Run: headless pygame with SDL's dummy video driver; simulated clock (each Clock.tick advances the game by its frame time, no real sleeping); random seed 0; keys injected as events and as key.get_pressed() state; no mouse input.
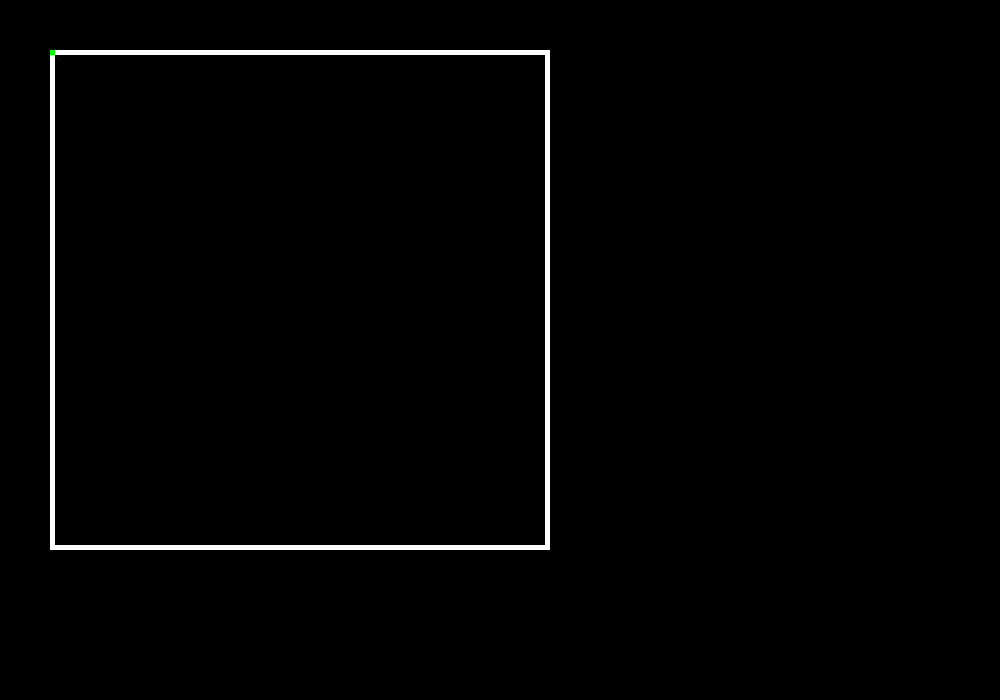
Frame 1 of 3 · flips 1–60 · no input
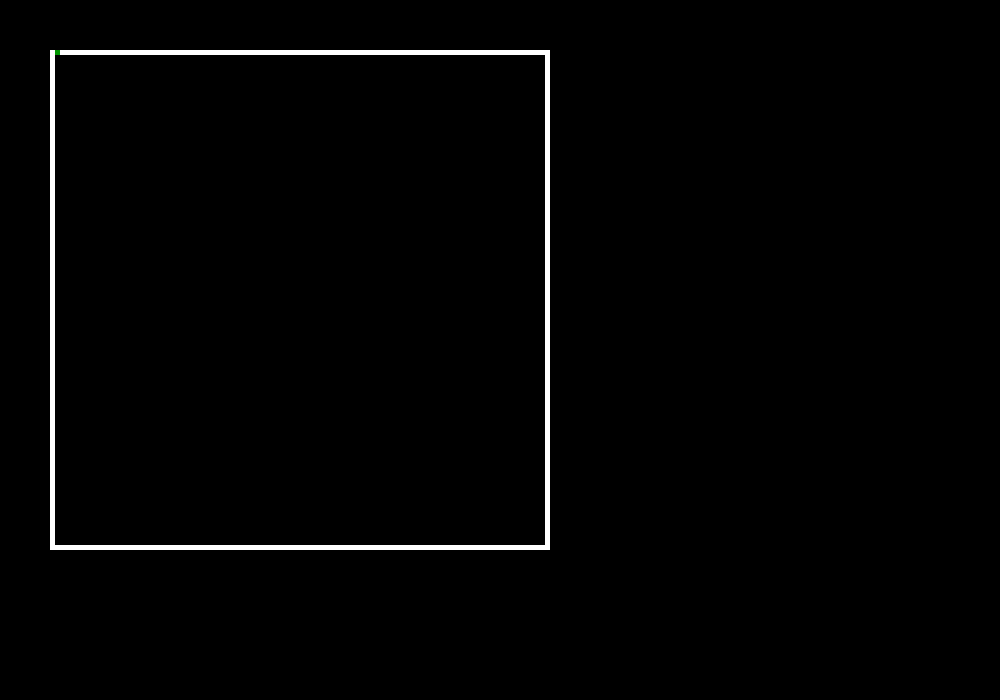
Frame 2 of 3 · flips 61–180 · tapped SPACE, RETURN · held RIGHT (→), D
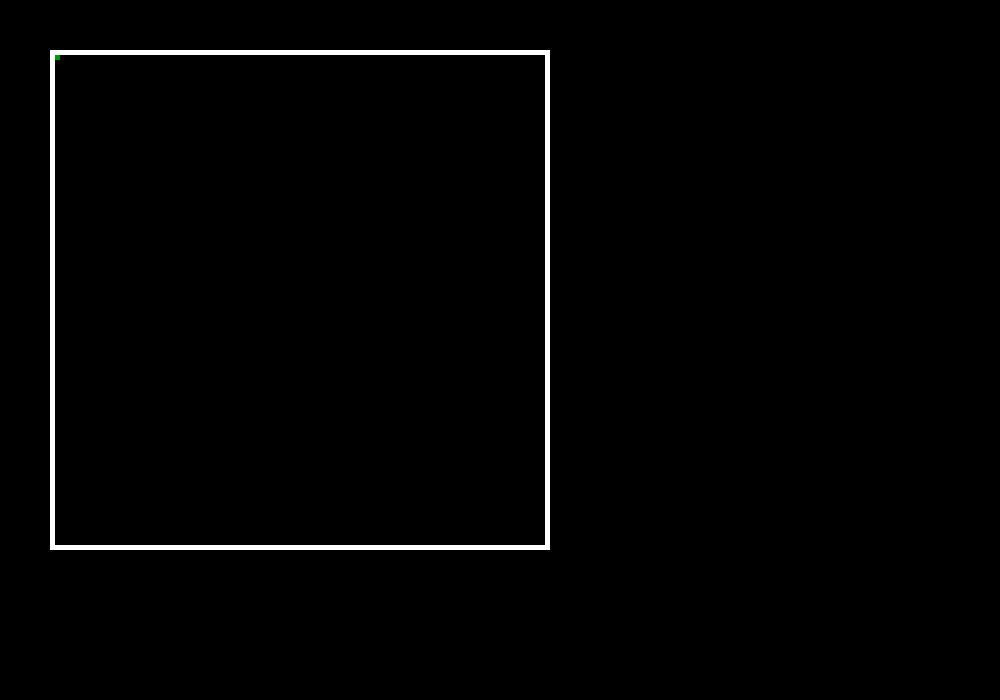
Frame 3 of 3 · flips 181–300 · held DOWN (↓), S

The pygame program that drew these frames:

import pygame, time, random


pygame.init()


screen_height = 700
screnn_width = 1000
screen = pygame.display.set_mode((screnn_width,screen_height))

screen.fill((0,0,0))


precision  = 1
N = 100


white = (255,255,255)
black = ( 0 , 0 , 0 )

labirinth = list(  list( (0,0,0) for _ in range(N) )  for _ in range(N))



def display_maze():

    for k in range(N):
        labirinth[0][k] = labirinth[k][0] = labirinth[k][99] = labirinth[99][k] = (255,255,255)

    for x in range(N):
        j = x
        for y in range(N):
            i = y
            pygame.draw.rect(screen ,  labirinth[ 99 - i][j]  , ( 50 + 5*x , 50 + 5*y , 5 , 5 ) )


    pygame.display.update()
    time.sleep(2)

    labirinth[99][0] = labirinth[99][1] =  labirinth[99][2] = labirinth[99][3] =labirinth[99][4] =  (0,0,0)
    for k in range(5):
        pygame.draw.rect(screen , labirinth[99][k],(50,50,0,0))
    pygame.display.update() 





def paint_position(x,y,wall):

    i,j = y,x

    if i < 0 or j < 0 or i > 99 or j > 99:
        return 

    if labirinth[99-i][j] == ( 255 , 255 , 255 ):
        return

    if wall:
        labirinth[99 - i][j] = (255,255,255)
    else: 
        labirinth[99 - i][j] = ( 0 , 0 , 0 )

    pygame.draw.rect(screen ,  labirinth[ 99 - i][j]  , ( 50 + 5*x , 50 + 5*y , 5 , 5 ) )
    pygame.display.update()








def cur_position(x,y,wall):

    i,j = y,x

    if labirinth[99-i][j] == ( 255 , 255 , 255 ):
        return

    if wall:
        pygame.draw.rect(screen ,  (  0  , 150  , 0 ) , ( 50 + 5*x , 50 + 5*y , 5 , 5 ) )
    else:
        pygame.draw.rect(screen ,  (  0  , 255  , 0 ) , ( 50 + 5*x , 50 + 5*y , 5 , 5 ) )


     
    pygame.display.update()




x = y = 0

right = left = up = down = False

running =  True
wall  = False           # color

display_maze()

while running: 
   
    for event in pygame.event.get():


        if event.type == pygame.QUIT:
            running = False

        
        if event.type == pygame.KEYDOWN:            
            
    
            if event.key == pygame.K_SPACE:             # click breakspace for change color
                wall = not wall                     # if it is paused, click breakspace for play(resume)
                time.sleep(0.1)
    
        

    
            if event.key == pygame.K_RIGHT:
                right = True
                
            if event.key == pygame.K_UP:   
                up = True
    
            if event.key == pygame.K_DOWN:
                down = True

            if event.key == pygame.K_LEFT: 
                left = True
        

#        if event.type == pygame.KEYUP:
#
#            if event.key == pygame.K_RIGHT:
#                right = False
#                
#            if event.key == pygame.K_UP:   
#                up = False
#    
#            if event.key == pygame.K_DOWN:
#                down = False
#
#            if event.key == pygame.K_LEFT: 
#                left = False
        
            
    if right:   

        for x0 in range(x,x+precision):
            paint_position(x0,y,wall)

        x += ( precision if ( x < 99-precision ) else 0 )


    if up:   

        for y0 in range(y,y-precision,-1):
            paint_position(x,y0,wall)

        y -= ( precision if ( y > precision  ) else 0 )


    if down:
        
        for y0 in range(y,y+precision):
            paint_position(x,y0,wall)

        y += ( precision if ( y < 99-precision ) else 0 )


    if left:
        
        for x0 in range(x,x-precision,-1):
            paint_position(x0,y,wall)

        x -= ( precision if ( x > precision  ) else 0 )



    cur_position(x,y,wall)


    right = left = up = down = False



print('\nlabirinth = ', labirinth)
